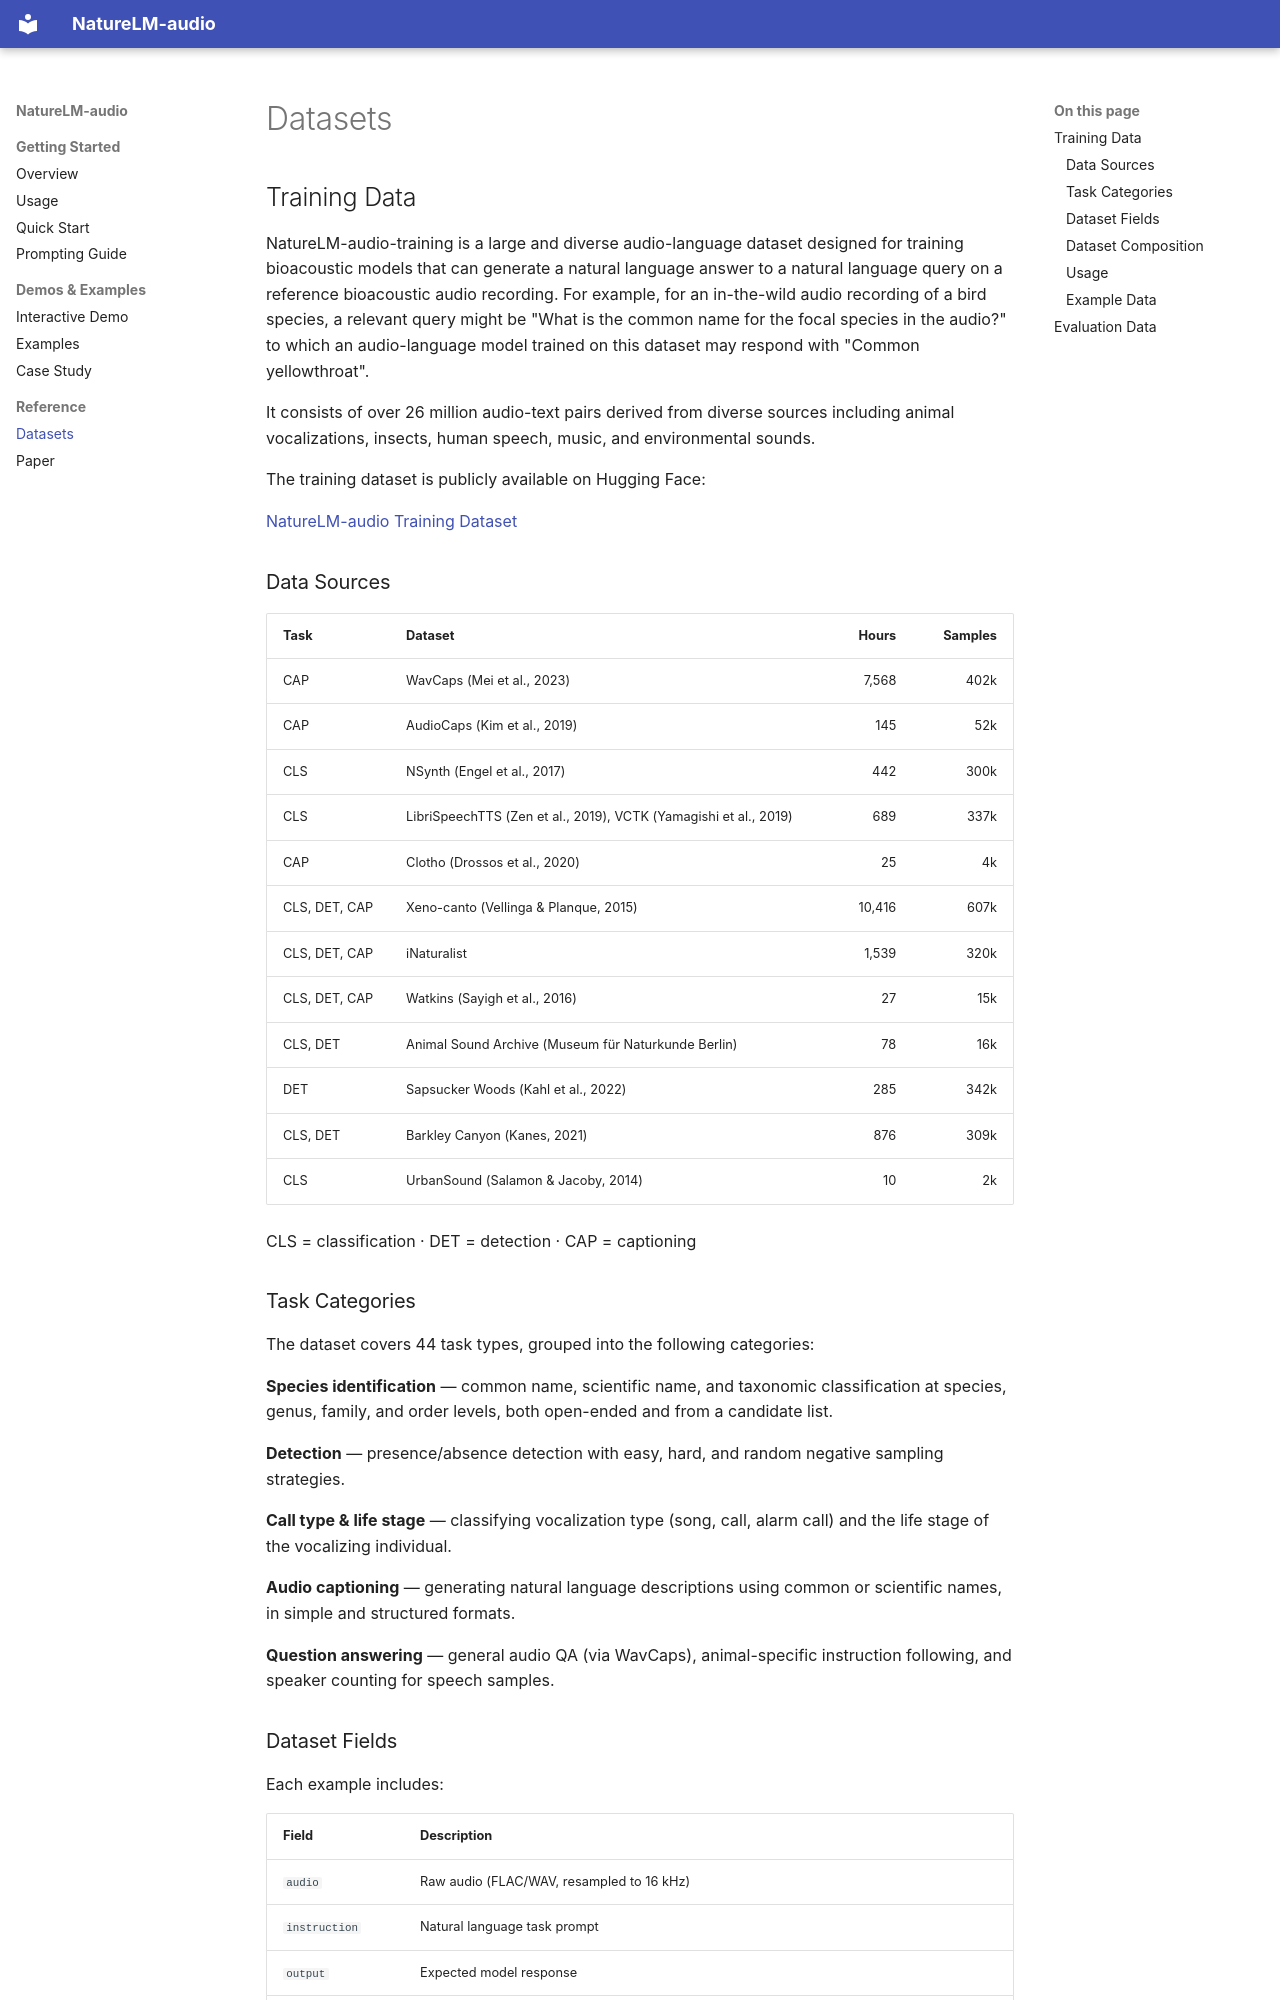

repository: earthspecies/NatureLM-audio · page: datasets.html · generator: mkdocs

# Datasets

## Training Data

NatureLM-audio-training is a large and diverse audio-language dataset designed for training bioacoustic models that can generate a natural language answer to a natural language query on a reference bioacoustic audio recording. For example, for an in-the-wild audio recording of a bird species, a relevant query might be "What is the common name for the focal species in the audio?" to which an audio-language model trained on this dataset may respond with "Common yellowthroat".

It consists of over 26 million audio-text pairs derived from diverse sources including animal vocalizations, insects, human speech, music, and environmental sounds.

The training dataset is publicly available on Hugging Face:

<a href="https://huggingface.co/datasets/EarthSpeciesProject/NatureLM-audio-training" class="ext-btn" target="_blank" rel="noopener noreferrer">
  NatureLM-audio Training Dataset
</a>

### Data Sources

| Task | Dataset | Hours | Samples |
|------|---------|------:|-------:|
| CAP | WavCaps (Mei et al., 2023) | 7,568 | 402k |
| CAP | AudioCaps (Kim et al., 2019) | 145 | 52k |
| CLS | NSynth (Engel et al., 2017) | 442 | 300k |
| CLS | LibriSpeechTTS (Zen et al., 2019), VCTK (Yamagishi et al., 2019) | 689 | 337k |
| CAP | Clotho (Drossos et al., 2020) | 25 | 4k |
| CLS, DET, CAP | Xeno-canto (Vellinga & Planque, 2015) | 10,416 | 607k |
| CLS, DET, CAP | iNaturalist | 1,539 | 320k |
| CLS, DET, CAP | Watkins (Sayigh et al., 2016) | 27 | 15k |
| CLS, DET | Animal Sound Archive (Museum für Naturkunde Berlin) | 78 | 16k |
| DET | Sapsucker Woods (Kahl et al., 2022) | 285 | 342k |
| CLS, DET | Barkley Canyon (Kanes, 2021) | 876 | 309k |
| CLS | UrbanSound (Salamon & Jacoby, 2014) | 10 | 2k |

CLS = classification · DET = detection · CAP = captioning

### Task Categories

The dataset covers 44 task types, grouped into the following categories:

**Species identification** — common name, scientific name, and taxonomic classification at species, genus, family, and order levels, both open-ended and from a candidate list.

**Detection** — presence/absence detection with easy, hard, and random negative sampling strategies.

**Call type & life stage** — classifying vocalization type (song, call, alarm call) and the life stage of the vocalizing individual.

**Audio captioning** — generating natural language descriptions using common or scientific names, in simple and structured formats.

**Question answering** — general audio QA (via WavCaps), animal-specific instruction following, and speaker counting for speech samples.
